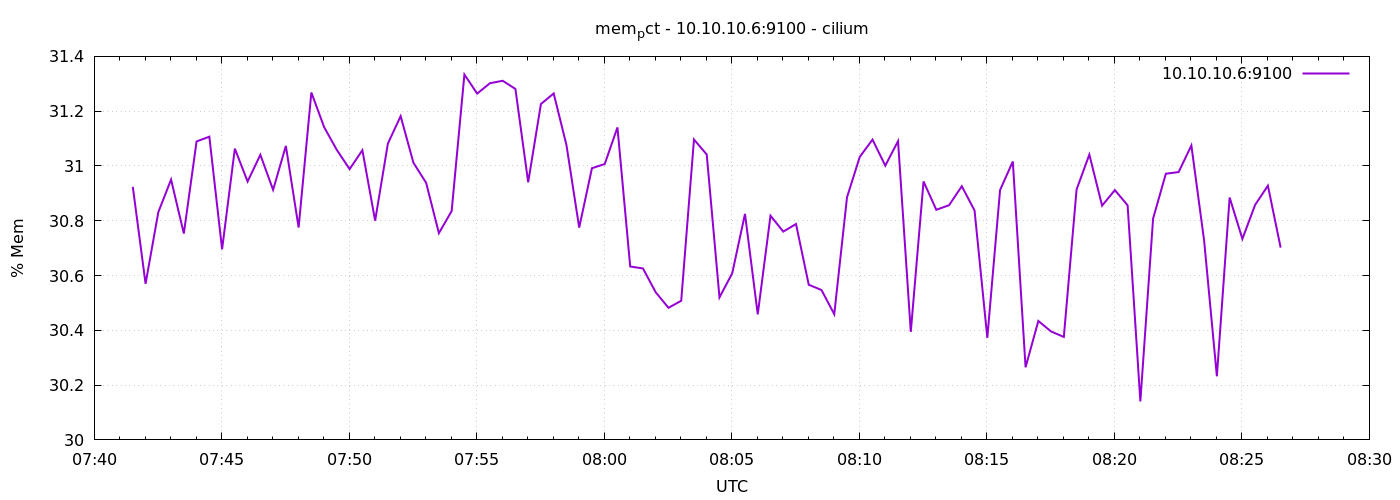

Source data for this figure (header and first rows):
1776930091	30.923776102400613
1776930121	30.57
1776930151	30.83
1776930181	30.95
1776930211	30.75
1776930241	31.09
1776930271	31.11
1776930301	30.7
1776930331	31.06
1776930361	30.94
1776930391	31.04
1776930421	30.91
1776930451	31.07
1776930481	30.78
1776930511	31.27
1776930541	31.14
1776930571	31.06
1776930601	30.99
1776930631	31.06
1776930661	30.8
1776930691	31.08
1776930721	31.18
1776930751	31.01
1776930781	30.94
1776930811	30.75
1776930841	30.84
1776930871	31.33
1776930901	31.26
1776930931	31.3
1776930961	31.31
1776930991	31.28
1776931021	30.94
1776931051	31.23
1776931081	31.26
1776931111	31.08
1776931141	30.77
1776931171	30.99
1776931201	31.01
1776931231	31.14
1776931261	30.63
1776931291	30.63
1776931321	30.54
1776931351	30.48
1776931381	30.51
1776931411	31.1
1776931441	31.04
1776931471	30.52
1776931501	30.61
1776931531	30.83
1776931561	30.46
1776931591	30.82
1776931621	30.76
1776931651	30.79
1776931681	30.57
1776931711	30.55
1776931741	30.46
1776931771	30.89
1776931801	31.03
1776931831	31.1
1776931861	31
1776931891	31.09
... 30 more rows
